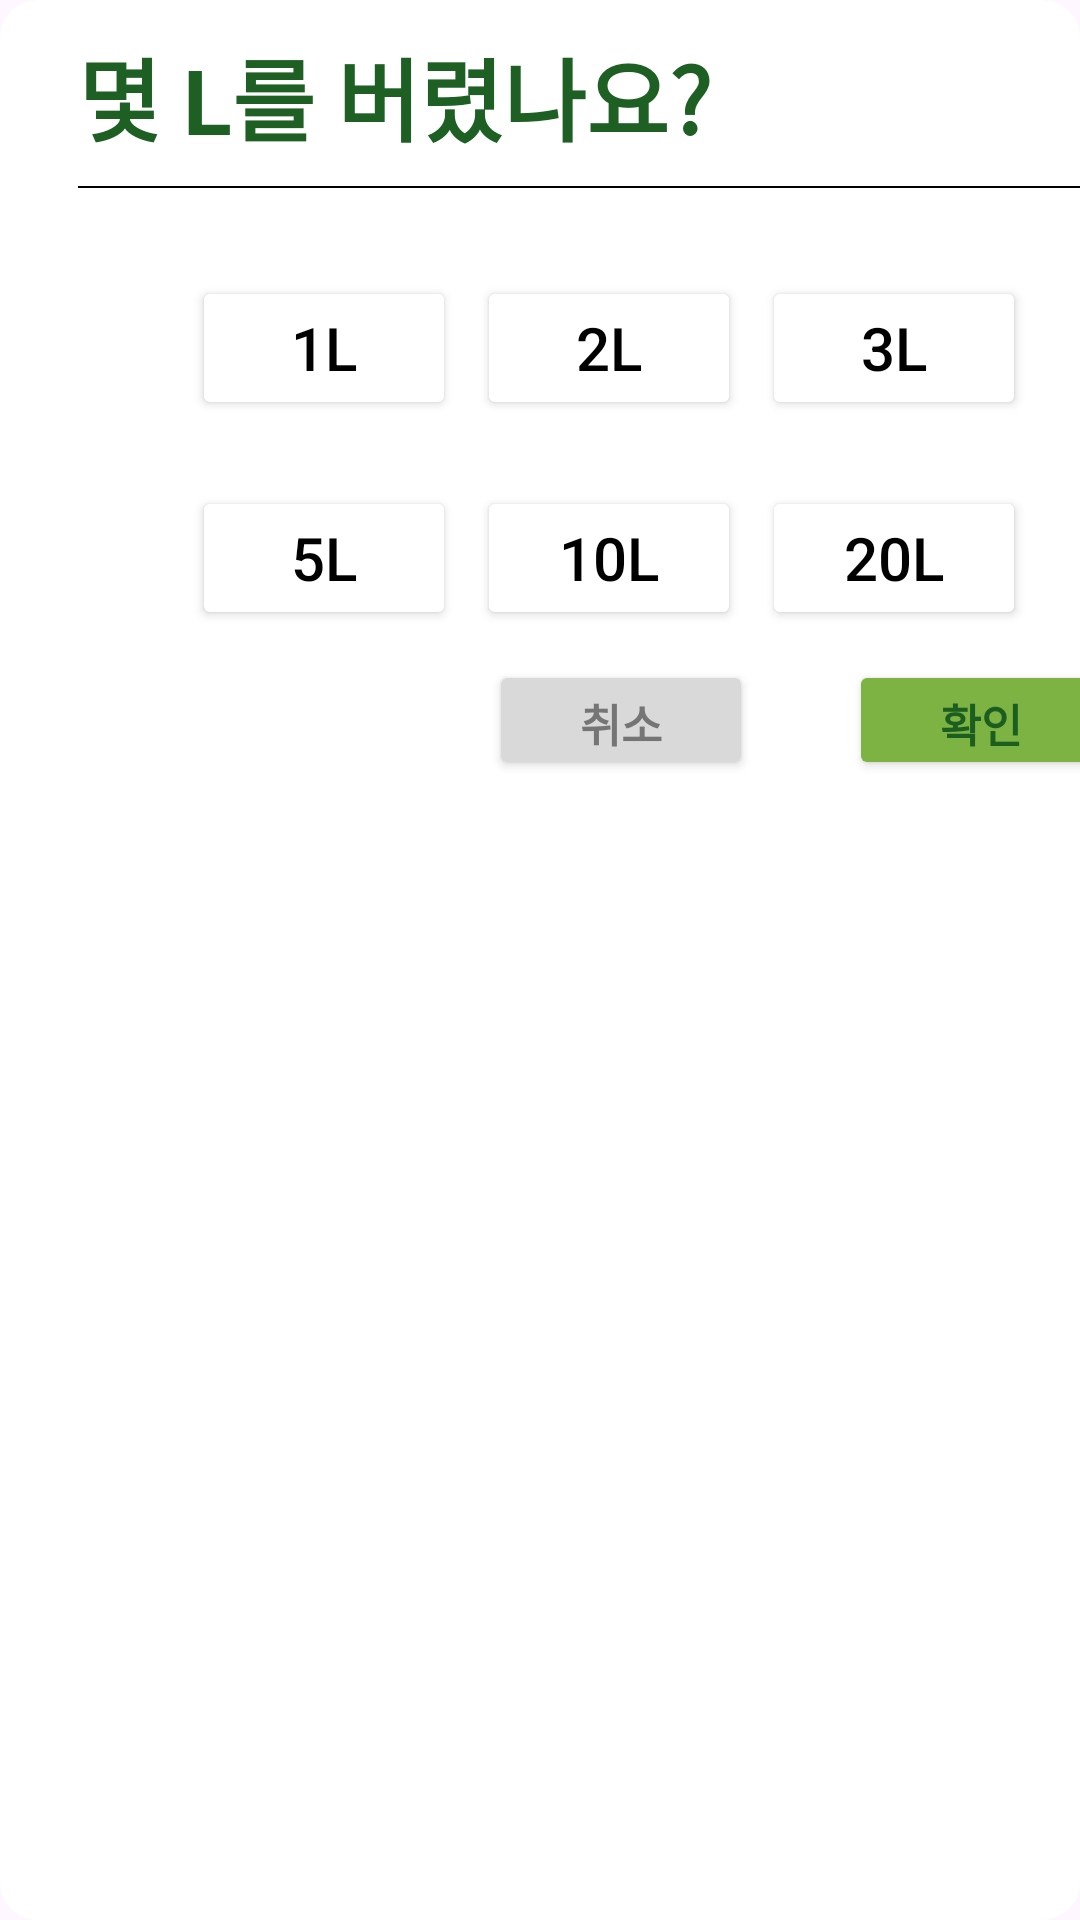

Write the Android layout XML for this screen, with the resource values it uses.
<!-- AndroidManifest.xml: application theme Theme.Test_UI -->
<!-- res/layout/liter_filter_1.xml -->
<?xml version="1.0" encoding="utf-8"?>
<FrameLayout xmlns:android="http://schemas.android.com/apk/res/android"
    android:layout_width="match_parent"
    android:layout_height="match_parent"
    xmlns:app="http://schemas.android.com/apk/res-auto"
    tools:context=".mainPage.LiterFilter1"
    xmlns:tools="http://schemas.android.com/tools"
    android:background="@drawable/rectangle_circle_layout">

    <androidx.constraintlayout.widget.ConstraintLayout
        android:layout_width="380dp"
        android:layout_height="260dp"
        android:layout_marginStart="13dp"
        android:layout_marginTop="5dp"
        app:layout_constraintBottom_toBottomOf="parent"
        app:layout_constraintEnd_toEndOf="parent"
        app:layout_constraintHorizontal_bias="0.0"
        app:layout_constraintStart_toStartOf="parent"
        app:layout_constraintTop_toTopOf="parent"
        app:layout_constraintVertical_bias="0.109">

        <TextView
            android:layout_width="wrap_content"
            android:layout_height="wrap_content"
            android:layout_marginStart="13dp"
            android:layout_marginTop="5dp"
            android:text="몇 L를 버렸나요?"
            android:textColor="#1E6024"
            android:textSize="30dp"
            android:textStyle="bold"
            app:layout_constraintEnd_toEndOf="parent"
            app:layout_constraintHorizontal_bias="0.0"
            app:layout_constraintStart_toStartOf="parent"
            app:layout_constraintTop_toTopOf="parent" />

        <View
            android:layout_width="match_parent"
            android:layout_height="2px"
            android:layout_marginHorizontal="13dp"
            android:layout_marginTop="57dp"
            android:background="#000000"
            app:layout_constraintEnd_toEndOf="parent"
            app:layout_constraintStart_toStartOf="parent"
            app:layout_constraintTop_toTopOf="parent" />

        <Button
            android:id="@+id/wasteadd1L"
            android:layout_width="wrap_content"
            android:layout_height="wrap_content"
            android:layout_marginStart="51dp"
            android:layout_marginTop="87dp"
            android:backgroundTint="#ffffff"
            android:text="1L"
            android:textColor="#000000"
            android:textSize="20dp"
            app:layout_constraintEnd_toEndOf="parent"
            app:layout_constraintHorizontal_bias="0.0"
            app:layout_constraintStart_toStartOf="parent"
            app:layout_constraintTop_toTopOf="parent" />

        <Button
            android:id="@+id/wasteadd2L"
            android:layout_width="wrap_content"
            android:layout_height="wrap_content"
            android:layout_marginTop="87dp"
            android:backgroundTint="#ffffff"
            android:text="2L"
            android:textColor="#000000"
            android:textSize="20dp"
            app:layout_constraintEnd_toEndOf="parent"
            app:layout_constraintStart_toStartOf="parent"
            app:layout_constraintTop_toTopOf="parent" />

        <Button
            android:id="@+id/wasteadd3L"
            android:layout_width="wrap_content"
            android:layout_height="wrap_content"
            android:layout_marginTop="87dp"
            android:layout_marginEnd="51dp"
            android:backgroundTint="#ffffff"
            android:text="3L"
            android:textColor="#000000"
            android:textSize="20dp"
            app:layout_constraintEnd_toEndOf="parent"
            app:layout_constraintHorizontal_bias="1.0"
            app:layout_constraintStart_toStartOf="parent"
            app:layout_constraintTop_toTopOf="parent" />

        <Button
            android:id="@+id/wasteadd5L"
            android:layout_width="wrap_content"
            android:layout_height="wrap_content"
            android:layout_marginStart="51dp"
            android:layout_marginTop="157dp"
            android:backgroundTint="#ffffff"
            android:text="5L"
            android:textColor="#000000"
            android:textSize="20dp"
            app:layout_constraintEnd_toEndOf="parent"
            app:layout_constraintHorizontal_bias="0.0"
            app:layout_constraintStart_toStartOf="parent"
            app:layout_constraintTop_toTopOf="parent" />

        <Button
            android:id="@+id/wasteadd10L"
            android:layout_width="wrap_content"
            android:layout_height="wrap_content"
            android:layout_marginTop="157dp"
            android:backgroundTint="#ffffff"
            android:text="10L"
            android:textColor="#000000"
            android:textSize="20dp"
            app:layout_constraintEnd_toEndOf="parent"
            app:layout_constraintStart_toStartOf="parent"
            app:layout_constraintTop_toTopOf="parent" />

        <Button
            android:id="@+id/wasteadd20L"
            android:layout_width="wrap_content"
            android:layout_height="wrap_content"
            android:layout_marginTop="157dp"
            android:layout_marginEnd="51dp"
            android:backgroundTint="#ffffff"
            android:text="20L"
            android:textColor="#000000"
            android:textSize="20dp"
            app:layout_constraintEnd_toEndOf="parent"
            app:layout_constraintHorizontal_bias="1.0"
            app:layout_constraintStart_toStartOf="parent"
            app:layout_constraintTop_toTopOf="parent" />

        <Button
            android:id="@+id/CancelFoodWasteBag"
            android:layout_width="wrap_content"
            android:layout_height="40dp"
            android:layout_marginStart="150dp"
            android:layout_marginTop="215dp"
            android:backgroundTint="#d9d9d9"
            android:text="    취소    "
            android:textColor="#757575"
            android:textSize="15dp"
            android:textStyle="bold"
            app:layout_constraintEnd_toEndOf="parent"
            app:layout_constraintHorizontal_bias="0.0"
            app:layout_constraintStart_toStartOf="parent"
            app:layout_constraintTop_toTopOf="parent" />

        <Button
            android:id="@+id/AddFoodWasteBag"
            android:layout_width="wrap_content"
            android:layout_height="40dp"
            android:layout_marginStart="270dp"
            android:layout_marginTop="215dp"
            android:backgroundTint="#7CB342"
            android:text="    확인    "
            android:textColor="#1B5E20"
            android:textSize="15dp"
            android:textStyle="bold"
            app:layout_constraintEnd_toEndOf="parent"
            app:layout_constraintHorizontal_bias="0.0"
            app:layout_constraintStart_toStartOf="parent"
            app:layout_constraintTop_toTopOf="parent" />
    </androidx.constraintlayout.widget.ConstraintLayout>
</FrameLayout>
<!-- resources referenced by this layout -->
<resources>
  <!-- drawable rectangle_circle_layout (drawable) -->
  <?xml version="1.0" encoding="utf-8"?>
  
  <shape xmlns:android="http://schemas.android.com/apk/res/android"
      android:padding="10dp"
      android:shape="rectangle">
      <solid android:color="#ffffff"/>
      <corners
          android:bottomLeftRadius="12dp"
          android:bottomRightRadius="12dp"
          android:topLeftRadius="12dp"
          android:topRightRadius="12dp" />
      <stroke
          android:width="1dp"
          android:color="#ffffff"/>
  </shape>
  <style name="Theme.Test_UI" parent="Base.Theme.Test_UI" />
  <style name="Base.Theme.Test_UI" parent="Theme.Material3.DayNight.NoActionBar">
          
          
      </style>
</resources>
